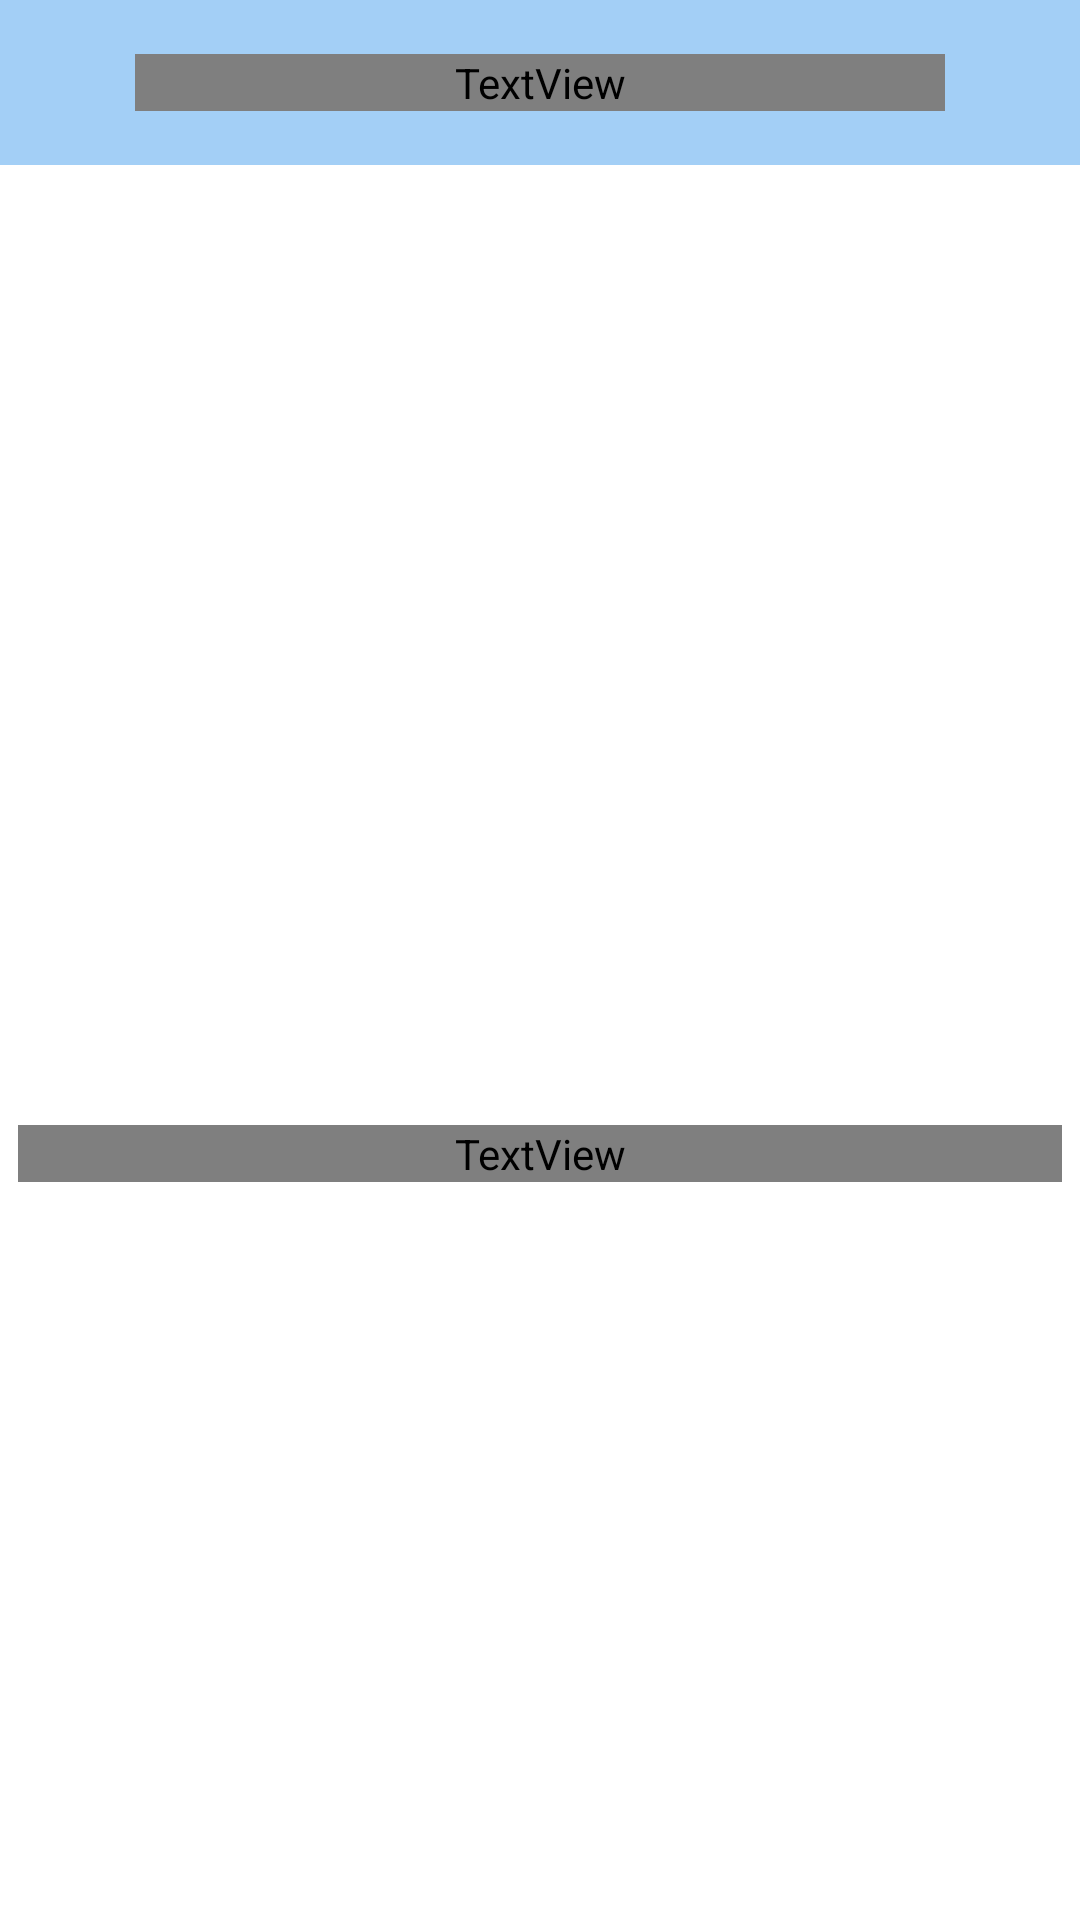

Write the Android layout XML for this screen, with the resource values it uses.
<!-- AndroidManifest.xml: application theme Theme.Cafeteria -->
<!-- res/layout/activity_product_details.xml -->
<?xml version="1.0" encoding="utf-8"?>
<LinearLayout xmlns:android="http://schemas.android.com/apk/res/android"
    xmlns:app="http://schemas.android.com/apk/res-auto"
    xmlns:tools="http://schemas.android.com/tools"
    android:layout_width="match_parent"
    android:layout_height="match_parent"
    android:orientation="vertical">

    <include
        layout="@layout/layout_header_product_details"
        android:layout_width="match_parent"
        android:layout_height="wrap_content" />

    <ScrollView
        android:layout_width="match_parent"
        android:layout_height="match_parent">

        <LinearLayout
            android:layout_width="match_parent"
            android:layout_height="wrap_content"
            android:orientation="vertical" >

            <ImageView
            style="@style/ProductDetailsImageView"
            android:id="@+id/imgViewProductDetails" />

            <TextView
            style="@style/ProductDetailsTextView"
            android:id="@+id/txtViewProductDetails" />

        </LinearLayout>

    </ScrollView>

</LinearLayout>
<!-- res/layout/layout_header_product_details.xml (included above) -->
<?xml version="1.0" encoding="utf-8"?>
<LinearLayout
    xmlns:android="http://schemas.android.com/apk/res/android"
    android:layout_width="match_parent"
    android:layout_height="match_parent">
    <RelativeLayout
        android:layout_width="match_parent"
        android:layout_height="55dp"
        android:background="@color/primary">

        <TextView
            android:id="@+id/textViewTitle"
            style="@style/HeaderTextViewProductDetails" />

        <ImageView
            android:id="@+id/imageViewBack"
            style="@style/HeaderImageViewProductDetails" />

    </RelativeLayout>
</LinearLayout>
<!-- resources referenced by this layout -->
<resources>
  <color name="primary">#A3CFF6</color>
  <style name="HeaderImageViewProductDetails">
          <item name="android:src">@drawable/back_arrow</item>
          <item name="android:visibility">gone</item>
          <item name="android:layout_centerVertical">true</item>
          <item name="android:layout_width">30dp</item>
          <item name="android:layout_height">30dp</item>
          <item name="android:layout_marginLeft">10dp</item>
      </style>
  <style name="HeaderTextViewProductDetails">
          <item name="android:layout_centerVertical">true</item>
          <item name="android:gravity">center</item>
          <item name="android:layout_width">match_parent</item>
          <item name="android:layout_height">wrap_content</item>
          <item name="android:textSize">18sp</item>
          <item name="android:textStyle">bold</item>
          <item name="android:textColor">@color/textColor</item>
          <item name="android:text">TextView</item>
          <item name="android:ellipsize">end</item>
          <item name="android:maxLines">2</item>
          <item name="android:layout_marginLeft">45dp</item>
          <item name="android:layout_marginRight">45dp</item>
      </style>
  <style name="ProductDetailsImageView">
          <item name="android:layout_width">match_parent</item>
          <item name="android:layout_height">300dp</item>
          <item name="android:layout_marginTop">5dp</item>
          <item name="android:layout_marginBottom">15dp</item>
      </style>
  <style name="ProductDetailsTextView" parent="Widget.AppCompat.TextView">
          <item name="android:layout_width">match_parent</item>
          <item name="android:layout_height">wrap_content</item>
          <item name="android:textColor">@color/textColor</item>
          <item name="android:layout_marginRight">6dp</item>
          <item name="android:layout_marginLeft">6dp</item>
          <item name="android:textSize">14sp</item>
      </style>
  <style name="Theme.Cafeteria" parent="Theme.AppCompat.DayNight.NoActionBar">
          
          <item name="android:colorBackground">@color/white</item>
          
          <item name="android:statusBarColor" tools:targetApi="l">@color/primary</item>
          <item name="android:windowLightStatusBar">true</item>
          
      </style>
  <color name="white">#FFFFFFFF</color>
</resources>
